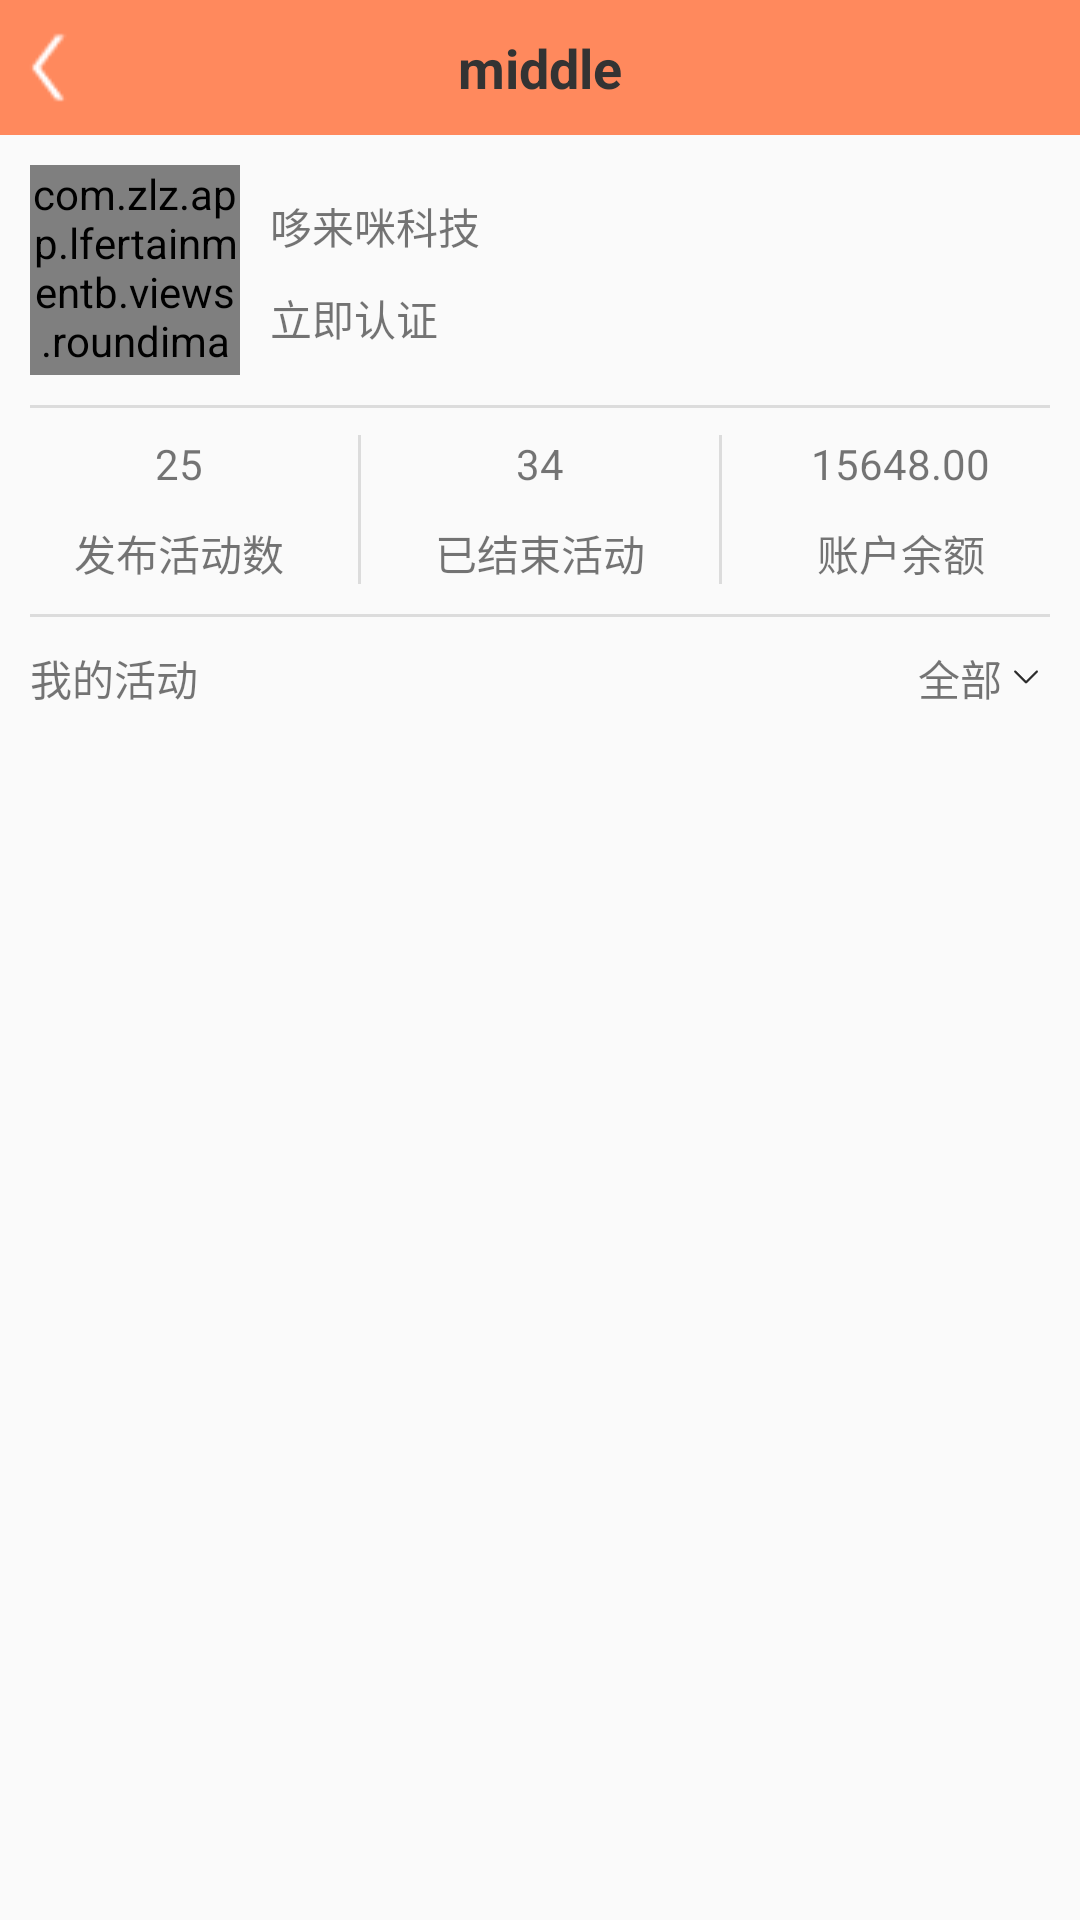

Android layout source for this screen:
<!-- AndroidManifest.xml: application theme AppTheme -->
<!-- res/layout/fm_firstfragment.xml -->
<?xml version="1.0" encoding="utf-8"?>
<android.support.constraint.ConstraintLayout xmlns:android="http://schemas.android.com/apk/res/android"
    xmlns:app="http://schemas.android.com/apk/res-auto"
    android:orientation="vertical"
    android:layout_width="match_parent"
    android:layout_height="match_parent">

    <include layout="@layout/common_title"
        android:id="@+id/title"/>
    <com.zlz.app.lfertainmentb.views.roundimageview.RoundedImageView
        android:id="@+id/riv_icon"
        android:layout_width="@dimen/m70"
        android:layout_height="@dimen/m70"
        app:riv_oval="true"
        android:src="@mipmap/ic_launcher"
        app:layout_constraintTop_toBottomOf="@id/title"
        android:layout_marginTop="@dimen/m10"
        android:layout_marginLeft="@dimen/m10"
        app:layout_constraintLeft_toLeftOf="parent"/>
    <TextView
        android:id="@+id/tv_name"
        android:text="哆来咪科技"
        android:layout_width="wrap_content"
        android:layout_height="wrap_content"
        app:layout_constraintTop_toTopOf="@id/riv_icon"
        app:layout_constraintLeft_toRightOf="@id/riv_icon"
        android:layout_marginTop="@dimen/m10"
        android:layout_marginLeft="@dimen/m10"/>
    <ImageView
        android:id="@+id/iv_company"
        android:layout_width="@dimen/m15"
        android:layout_height="@dimen/m15"
        android:background="@mipmap/ic_launcher"
        app:layout_constraintTop_toTopOf="@id/tv_name"
        app:layout_constraintLeft_toRightOf="@id/tv_name"
        android:layout_marginLeft="@dimen/m10"/>
    <ImageView
        android:id="@+id/iv_person"
        android:layout_width="@dimen/m15"
        android:layout_height="@dimen/m15"
        android:background="@mipmap/ic_launcher"
        app:layout_constraintTop_toTopOf="@id/tv_name"
        app:layout_constraintLeft_toRightOf="@id/tv_name"
        android:layout_marginLeft="@dimen/m30"/>
    <TextView
        android:id="@+id/tv_identify"
        android:text="立即认证"
        android:layout_width="wrap_content"
        android:layout_height="wrap_content"
        app:layout_constraintTop_toBottomOf="@id/tv_name"
        app:layout_constraintLeft_toLeftOf="@id/tv_name"
        android:layout_marginTop="@dimen/m10"/>
    <View
        android:id="@+id/view_line1"
        android:layout_width="match_parent"
        android:layout_height="@dimen/m1"
        android:background="@color/bg_line"
        app:layout_constraintTop_toBottomOf="@id/riv_icon"
        app:layout_constraintLeft_toLeftOf="parent"
        app:layout_constraintRight_toRightOf="parent"
        android:layout_marginLeft="@dimen/m10"
        android:layout_marginRight="@dimen/m10"
        android:layout_marginTop="@dimen/m10"/>
    <LinearLayout
        android:id="@+id/ll_activity"
        android:layout_width="match_parent"
        android:layout_height="wrap_content"
        app:layout_constraintTop_toTopOf="@id/view_line1"
        android:layout_marginTop="@dimen/m10"
        android:orientation="horizontal">
        <LinearLayout
            android:layout_width="0dp"
            android:layout_weight="1"
            android:layout_height="wrap_content"
            android:orientation="vertical">
            <TextView
                android:text="25"
                android:layout_width="wrap_content"
                android:layout_height="wrap_content"
                android:layout_gravity="center"/>
            <TextView
                android:text="发布活动数"
                android:layout_width="wrap_content"
                android:layout_height="wrap_content"
                android:layout_gravity="center"
                android:layout_marginTop="@dimen/m10"
                />
        </LinearLayout>
        <View
            android:layout_width="@dimen/m1"
            android:layout_height="match_parent"
            android:background="@color/bg_line"/>
        <LinearLayout
            android:layout_width="0dp"
            android:layout_weight="1"
            android:layout_height="wrap_content"
            android:orientation="vertical">
            <TextView
                android:text="34"
                android:layout_width="wrap_content"
                android:layout_height="wrap_content"
                android:layout_gravity="center"/>
            <TextView
                android:text="已结束活动"
                android:layout_marginTop="@dimen/m10"
                android:layout_width="wrap_content"
                android:layout_height="wrap_content"
                android:layout_gravity="center"/>
        </LinearLayout>
        <View
            android:layout_width="@dimen/m1"
            android:layout_height="match_parent"
            android:background="@color/bg_line"/>
        <LinearLayout
            android:layout_width="0dp"
            android:layout_weight="1"
            android:layout_height="wrap_content"
            android:orientation="vertical">
            <TextView
                android:text="15648.00"
                android:layout_width="wrap_content"
                android:layout_height="wrap_content"
                android:layout_gravity="center"/>
            <TextView
                android:text="账户余额"
                android:layout_width="wrap_content"
                android:layout_height="wrap_content"
                android:layout_gravity="center"
                android:layout_marginTop="@dimen/m10" />
        </LinearLayout>
    </LinearLayout>
    <View
        android:id="@+id/view_line2"
        android:layout_width="match_parent"
        android:layout_height="@dimen/m1"
        android:background="@color/bg_line"
        app:layout_constraintTop_toBottomOf="@id/ll_activity"
        app:layout_constraintLeft_toLeftOf="parent"
        app:layout_constraintRight_toRightOf="parent"
        android:layout_marginLeft="@dimen/m10"
        android:layout_marginRight="@dimen/m10"
        android:layout_marginTop="@dimen/m10"/>
    <RelativeLayout
        android:id="@+id/rel_activity"
        android:layout_width="match_parent"
        android:layout_height="wrap_content"
        app:layout_constraintTop_toBottomOf="@id/view_line2"
        android:layout_marginTop="@dimen/m10">
        <TextView
            android:id="@+id/tv_myactivity"
            android:text="我的活动"
            android:layout_width="wrap_content"
            android:layout_height="wrap_content"
            android:layout_marginLeft="@dimen/m10"/>
        <TextView
            android:id="@+id/tv_selectactivity"
            android:text="全部"
            android:layout_width="wrap_content"
            android:layout_height="wrap_content"
            android:layout_gravity="left"
            android:layout_alignParentRight="true"
            android:layout_marginRight="@dimen/m10"
            android:drawableRight="@mipmap/ic_down_jiantou" />
    </RelativeLayout>
    <android.support.v7.widget.RecyclerView
        android:layout_width="match_parent"
        android:layout_height="wrap_content"
        app:layout_constraintLeft_toLeftOf="parent"
        app:layout_constraintRight_toRightOf="parent"
        android:layout_marginLeft="@dimen/m10"
        android:layout_marginRight="@dimen/m10"
        app:layout_constraintBottom_toBottomOf="@id/rel_activity">

    </android.support.v7.widget.RecyclerView>

</android.support.constraint.ConstraintLayout>
<!-- res/layout/common_title.xml (included above) -->
<?xml version="1.0" encoding="utf-8"?>
<LinearLayout xmlns:android="http://schemas.android.com/apk/res/android"
    android:id="@+id/ll_title_root"
    android:layout_width="match_parent"
    android:layout_height="wrap_content"
    android:background="@color/white"
    android:orientation="vertical">
    <RelativeLayout
        android:layout_width="match_parent"
        android:layout_height="@dimen/title_height"
        android:background="@color/colorPrimary">

        <ImageView
            android:id="@+id/iv_back"
            android:layout_width="wrap_content"
            android:layout_height="match_parent"
            android:layout_centerVertical="true"
            android:src="@mipmap/ic_back" />

        <TextView
            android:id="@+id/tv_middle"
            android:text="middle"
            android:layout_width="wrap_content"
            android:layout_height="match_parent"
            android:layout_centerInParent="true"
            android:ellipsize="end"
            android:gravity="center_vertical"
            android:maxLength="8"
            android:maxLines="1"
            android:textColor="@color/text_black"
            android:textSize="@dimen/title_middle_size"
            android:textStyle="bold" />
        <TextView
            android:id="@+id/tv_right"
            android:text=""
            android:textSize="@dimen/title_right_size"
            android:layout_width="wrap_content"
            android:layout_height="match_parent"
            android:layout_alignParentRight="true"
            android:gravity="center_vertical"
            android:paddingLeft="@dimen/common_margen"
            android:paddingRight="@dimen/common_margen"
            android:textColor="@color/text_black" />
    </RelativeLayout>

</LinearLayout>
<!-- resources referenced by this layout -->
<resources>
  <color name="bg_line">#dcdcdc</color>
  <color name="colorPrimary">#ff895d</color>
  <color name="text_black">#333333</color>
  <color name="white">#ffffff</color>
  <dimen name="common_margen">12dp</dimen>
  <dimen name="m1">1dp</dimen>
  <dimen name="m10">10dp</dimen>
  <dimen name="m15">15dp</dimen>
  <dimen name="m30">30dp</dimen>
  <dimen name="m70">70dp</dimen>
  <dimen name="title_height">45dp</dimen>
  <dimen name="title_middle_size">18sp</dimen>
  <dimen name="title_right_size">14sp</dimen>
  <!-- mipmap ic_back: png bitmap (mipmap-mdpi, 194 bytes) -->
  <!-- mipmap ic_down_jiantou: png bitmap (mipmap-xxhdpi, 225 bytes) -->
  <style name="AppTheme" parent="Theme.AppCompat.Light.NoActionBar">
          
          <item name="colorPrimary">@color/colorPrimary</item>
          <item name="colorPrimaryDark">@color/colorPrimaryDark</item>
          <item name="colorAccent">@color/colorAccent</item>
      </style>
  <color name="colorPrimaryDark">#ff895d</color>
  <color name="colorAccent">#ff895d</color>
</resources>
